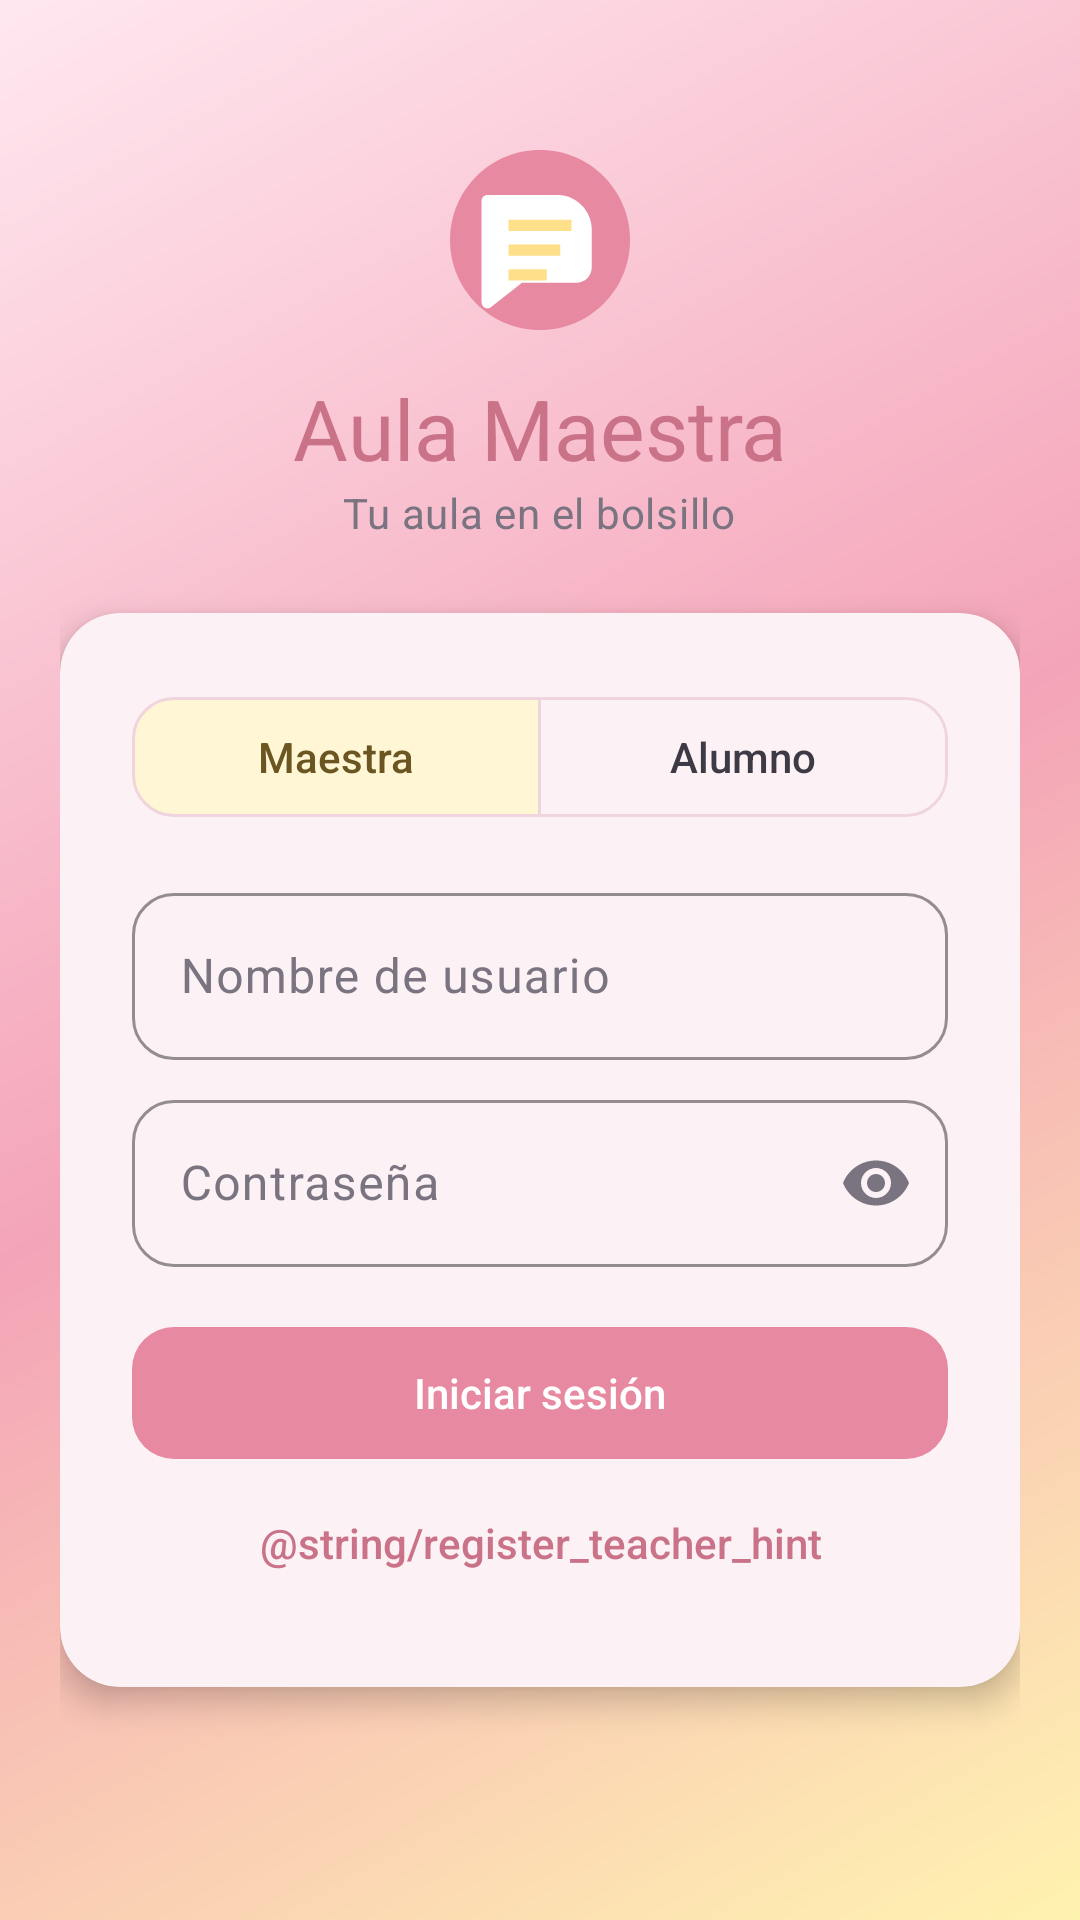

Reconstruct the res/layout file that produces this screen, plus the resources it refers to.
<!-- AndroidManifest.xml: activity theme Theme.AulaMaestra.Login -->
<!-- res/layout/activity_login.xml -->
<?xml version="1.0" encoding="utf-8"?>
<ScrollView xmlns:android="http://schemas.android.com/apk/res/android"
    xmlns:app="http://schemas.android.com/apk/res-auto"
    android:layout_width="match_parent"
    android:layout_height="match_parent"
    android:background="@drawable/bg_app_gradient"
    android:fillViewport="true">

    <LinearLayout
        android:layout_width="match_parent"
        android:layout_height="wrap_content"
        android:gravity="center_horizontal"
        android:orientation="vertical"
        android:padding="@dimen/screen_padding">

        <ImageView
            android:layout_width="72dp"
            android:layout_height="72dp"
            android:layout_marginTop="@dimen/space_lg"
            android:contentDescription="@string/app_name"
            android:src="@drawable/ic_launcher_legacy" />

        <TextView
            style="@style/Text.Aula.Display"
            android:layout_width="wrap_content"
            android:layout_height="wrap_content"
            android:layout_marginTop="@dimen/space_sm"
            android:text="@string/app_name" />

        <TextView
            android:layout_width="wrap_content"
            android:layout_height="wrap_content"
            android:layout_marginBottom="@dimen/space_lg"
            android:gravity="center"
            android:text="@string/login_tagline"
            android:textAppearance="?attr/textAppearanceBodyMedium"
            android:textColor="@color/on_surface_variant" />

        <com.google.android.material.card.MaterialCardView
            style="@style/Widget.Aula.Card"
            android:layout_width="match_parent"
            android:layout_height="wrap_content"
            app:cardBackgroundColor="@color/surface">

            <LinearLayout
                android:layout_width="match_parent"
                android:layout_height="wrap_content"
                android:orientation="vertical"
                android:padding="@dimen/space_lg">

                <com.google.android.material.button.MaterialButtonToggleGroup
                    android:id="@+id/roleToggle"
                    android:layout_width="match_parent"
                    android:layout_height="wrap_content"
                    app:checkedButton="@+id/btnTeacher"
                    app:selectionRequired="true"
                    app:singleSelection="true">

                    <com.google.android.material.button.MaterialButton
                        android:id="@+id/btnTeacher"
                        style="@style/Widget.Aula.Button.Outlined"
                        android:layout_width="0dp"
                        android:layout_height="wrap_content"
                        android:layout_weight="1"
                        android:text="@string/role_teacher" />

                    <com.google.android.material.button.MaterialButton
                        android:id="@+id/btnStudent"
                        style="@style/Widget.Aula.Button.Outlined"
                        android:layout_width="0dp"
                        android:layout_height="wrap_content"
                        android:layout_weight="1"
                        android:text="@string/role_student" />
                </com.google.android.material.button.MaterialButtonToggleGroup>

                
                <LinearLayout
                    android:id="@+id/teacherBox"
                    android:layout_width="match_parent"
                    android:layout_height="wrap_content"
                    android:orientation="vertical"
                    android:visibility="visible">

                    <com.google.android.material.textfield.TextInputLayout
                        style="@style/Widget.Aula.TextInput"
                        android:layout_width="match_parent"
                        android:layout_height="wrap_content"
                        android:layout_marginTop="@dimen/space_md"
                        android:hint="@string/username">

                        <com.google.android.material.textfield.TextInputEditText
                            android:id="@+id/inputUser"
                            android:layout_width="match_parent"
                            android:layout_height="wrap_content"
                            android:inputType="text" />
                    </com.google.android.material.textfield.TextInputLayout>

                    <com.google.android.material.textfield.TextInputLayout
                        style="@style/Widget.Aula.TextInput"
                        android:layout_width="match_parent"
                        android:layout_height="wrap_content"
                        android:layout_marginTop="@dimen/space_sm"
                        android:hint="@string/password"
                        app:endIconMode="password_toggle">

                        <com.google.android.material.textfield.TextInputEditText
                            android:id="@+id/inputPass"
                            android:layout_width="match_parent"
                            android:layout_height="wrap_content"
                            android:inputType="textPassword" />
                    </com.google.android.material.textfield.TextInputLayout>

                    <com.google.android.material.button.MaterialButton
                        android:id="@+id/btnLoginTeacher"
                        style="@style/Widget.Aula.Button"
                        android:layout_width="match_parent"
                        android:layout_height="wrap_content"
                        android:layout_marginTop="@dimen/space_md"
                        android:text="@string/login" />

                    <com.google.android.material.button.MaterialButton
                        android:id="@+id/btnRegisterTeacher"
                        style="@style/Widget.Aula.Button.Text"
                        android:layout_width="match_parent"
                        android:layout_height="wrap_content"
                        android:text="@string/register_teacher_hint" />
                </LinearLayout>

                
                <LinearLayout
                    android:id="@+id/studentBox"
                    android:layout_width="match_parent"
                    android:layout_height="wrap_content"
                    android:orientation="vertical"
                    android:visibility="gone">

                    <TextView
                        android:id="@+id/textStudentWelcome"
                        android:layout_width="match_parent"
                        android:layout_height="wrap_content"
                        android:layout_marginTop="@dimen/space_md"
                        android:background="@drawable/bg_chip_assignment"
                        android:gravity="center"
                        android:padding="@dimen/space_sm"
                        android:textAppearance="?attr/textAppearanceTitleSmall"
                        android:textColor="@color/chip_assignment_text"
                        android:visibility="gone" />

                    <TextView
                        android:layout_width="match_parent"
                        android:layout_height="wrap_content"
                        android:layout_marginTop="@dimen/space_md"
                        android:text="@string/student_simple_hint"
                        android:textAppearance="?attr/textAppearanceBodyMedium"
                        android:textColor="@color/on_surface_variant" />

                    <com.google.android.material.textfield.TextInputLayout
                        style="@style/Widget.Aula.TextInput"
                        android:layout_width="match_parent"
                        android:layout_height="wrap_content"
                        android:layout_marginTop="@dimen/space_md"
                        android:hint="@string/student_code">

                        <com.google.android.material.textfield.TextInputEditText
                            android:id="@+id/inputStudentCode"
                            android:layout_width="match_parent"
                            android:layout_height="wrap_content"
                            android:inputType="textCapCharacters" />
                    </com.google.android.material.textfield.TextInputLayout>

                    <com.google.android.material.textfield.TextInputLayout
                        style="@style/Widget.Aula.TextInput"
                        android:layout_width="match_parent"
                        android:layout_height="wrap_content"
                        android:layout_marginTop="@dimen/space_sm"
                        android:hint="@string/student_name">

                        <com.google.android.material.textfield.TextInputEditText
                            android:id="@+id/inputStudentName"
                            android:layout_width="match_parent"
                            android:layout_height="wrap_content"
                            android:inputType="textPersonName" />
                    </com.google.android.material.textfield.TextInputLayout>

                    <com.google.android.material.button.MaterialButton
                        android:id="@+id/btnEnterStudent"
                        style="@style/Widget.Aula.Button"
                        android:layout_width="match_parent"
                        android:layout_height="wrap_content"
                        android:layout_marginTop="@dimen/space_md"
                        android:text="@string/student_login" />

                    <com.google.android.material.button.MaterialButton
                        android:id="@+id/btnRegisterStudent"
                        style="@style/Widget.Aula.Button.Secondary"
                        android:layout_width="match_parent"
                        android:layout_height="wrap_content"
                        android:layout_marginTop="@dimen/space_sm"
                        android:text="@string/student_register" />

                    <com.google.android.material.button.MaterialButton
                        android:id="@+id/btnSwitchStudent"
                        style="@style/Widget.Aula.Button.Text"
                        android:layout_width="match_parent"
                        android:layout_height="wrap_content"
                        android:text="@string/student_switch"
                        android:visibility="gone" />
                </LinearLayout>
            </LinearLayout>
        </com.google.android.material.card.MaterialCardView>
    </LinearLayout>
</ScrollView>
<!-- resources referenced by this layout -->
<resources>
  <color name="chip_assignment_text">#C46B88</color>
  <color name="on_surface_variant">#7A7380</color>
  <color name="surface">#FFFFFF</color>
  <dimen name="screen_padding">20dp</dimen>
  <dimen name="space_lg">24dp</dimen>
  <dimen name="space_md">16dp</dimen>
  <dimen name="space_sm">8dp</dimen>
  <!-- drawable bg_chip_assignment (drawable) -->
  <?xml version="1.0" encoding="utf-8"?>
  <shape xmlns:android="http://schemas.android.com/apk/res/android">
      <solid android:color="@color/chip_assignment_bg" />
      <corners android:radius="8dp" />
  </shape>
  <string name="app_name">Aula Maestra</string>
  <string name="login">Iniciar sesión</string>
  <string name="login_tagline">Tu aula en el bolsillo</string>
  <string name="password">Contraseña</string>
  <string name="role_student">Alumno</string>
  <string name="role_teacher">Maestra</string>
  <string name="student_code">Código del salón</string>
  <string name="student_name">Tu nombre</string>
  <string name="username">Nombre de usuario</string>
  <style name="Text.Aula.Display" parent="TextAppearance.Material3.HeadlineMedium">
          <item name="android:textColor">@color/primary_dark</item>
          <item name="android:fontFamily">sans-serif-medium</item>
      </style>
  <style name="Widget.Aula.Button" parent="Widget.Material3.Button">
          <item name="android:minHeight">@dimen/button_height</item>
          <item name="cornerRadius">14dp</item>
          <item name="android:textAllCaps">false</item>
          <item name="android:letterSpacing">0</item>
      </style>
  <style name="Widget.Aula.Button.Outlined" parent="Widget.Material3.Button.OutlinedButton">
          <item name="cornerRadius">14dp</item>
          <item name="strokeColor">@color/outline</item>
          <item name="android:textAllCaps">false</item>
      </style>
  <style name="Widget.Aula.Button.Text" parent="Widget.Material3.Button.TextButton">
          <item name="android:textColor">@color/primary_dark</item>
          <item name="android:textAllCaps">false</item>
      </style>
  <color name="gradient_mid">#F4A4B8</color>
  <color name="gradient_end">#FFE8F0</color>
  <color name="gradient_start">#FFF3B0</color>
  <color name="chip_assignment_bg">#FFE8F0</color>
  <color name="primary">#E889A2</color>
  <color name="secondary">#FFE08A</color>
  <color name="primary_dark">#C97288</color>
  <dimen name="button_height">52dp</dimen>
  <color name="outline">#F0D4DE</color>
  <color name="secondary_container">#FFF6D6</color>
  <color name="on_secondary_container">#6B5520</color>
  <dimen name="card_radius">20dp</dimen>
  <dimen name="card_elevation">6dp</dimen>
  <color name="background">#FFFBF5</color>
  <color name="on_primary">#FFFFFF</color>
  <color name="primary_container">#FFE8F0</color>
  <color name="on_primary_container">#7A3D52</color>
  <color name="on_secondary">#5C4A20</color>
  <color name="tertiary">#FFB3C6</color>
  <color name="tertiary_container">#FFF0F4</color>
  <color name="on_tertiary_container">#7A3D52</color>
  <color name="surface_variant">#FFF5EC</color>
  <color name="on_surface">#3D3A45</color>
  <color name="outline_variant">#F8E8EE</color>
  <style name="Widget.Aula.Tab" parent="Widget.Material3.TabLayout">
          <item name="tabIndicatorColor">@color/secondary</item>
          <item name="tabSelectedTextColor">@color/primary</item>
          <item name="tabTextColor">@color/on_surface_variant</item>
          <item name="tabRippleColor">@color/primary_container</item>
      </style>
  <style name="Widget.Aula.Fab" parent="Widget.Material3.FloatingActionButton.Primary">
          <item name="backgroundTint">@color/secondary</item>
          <item name="tint">@color/on_primary</item>
          <item name="elevation">8dp</item>
      </style>
</resources>
